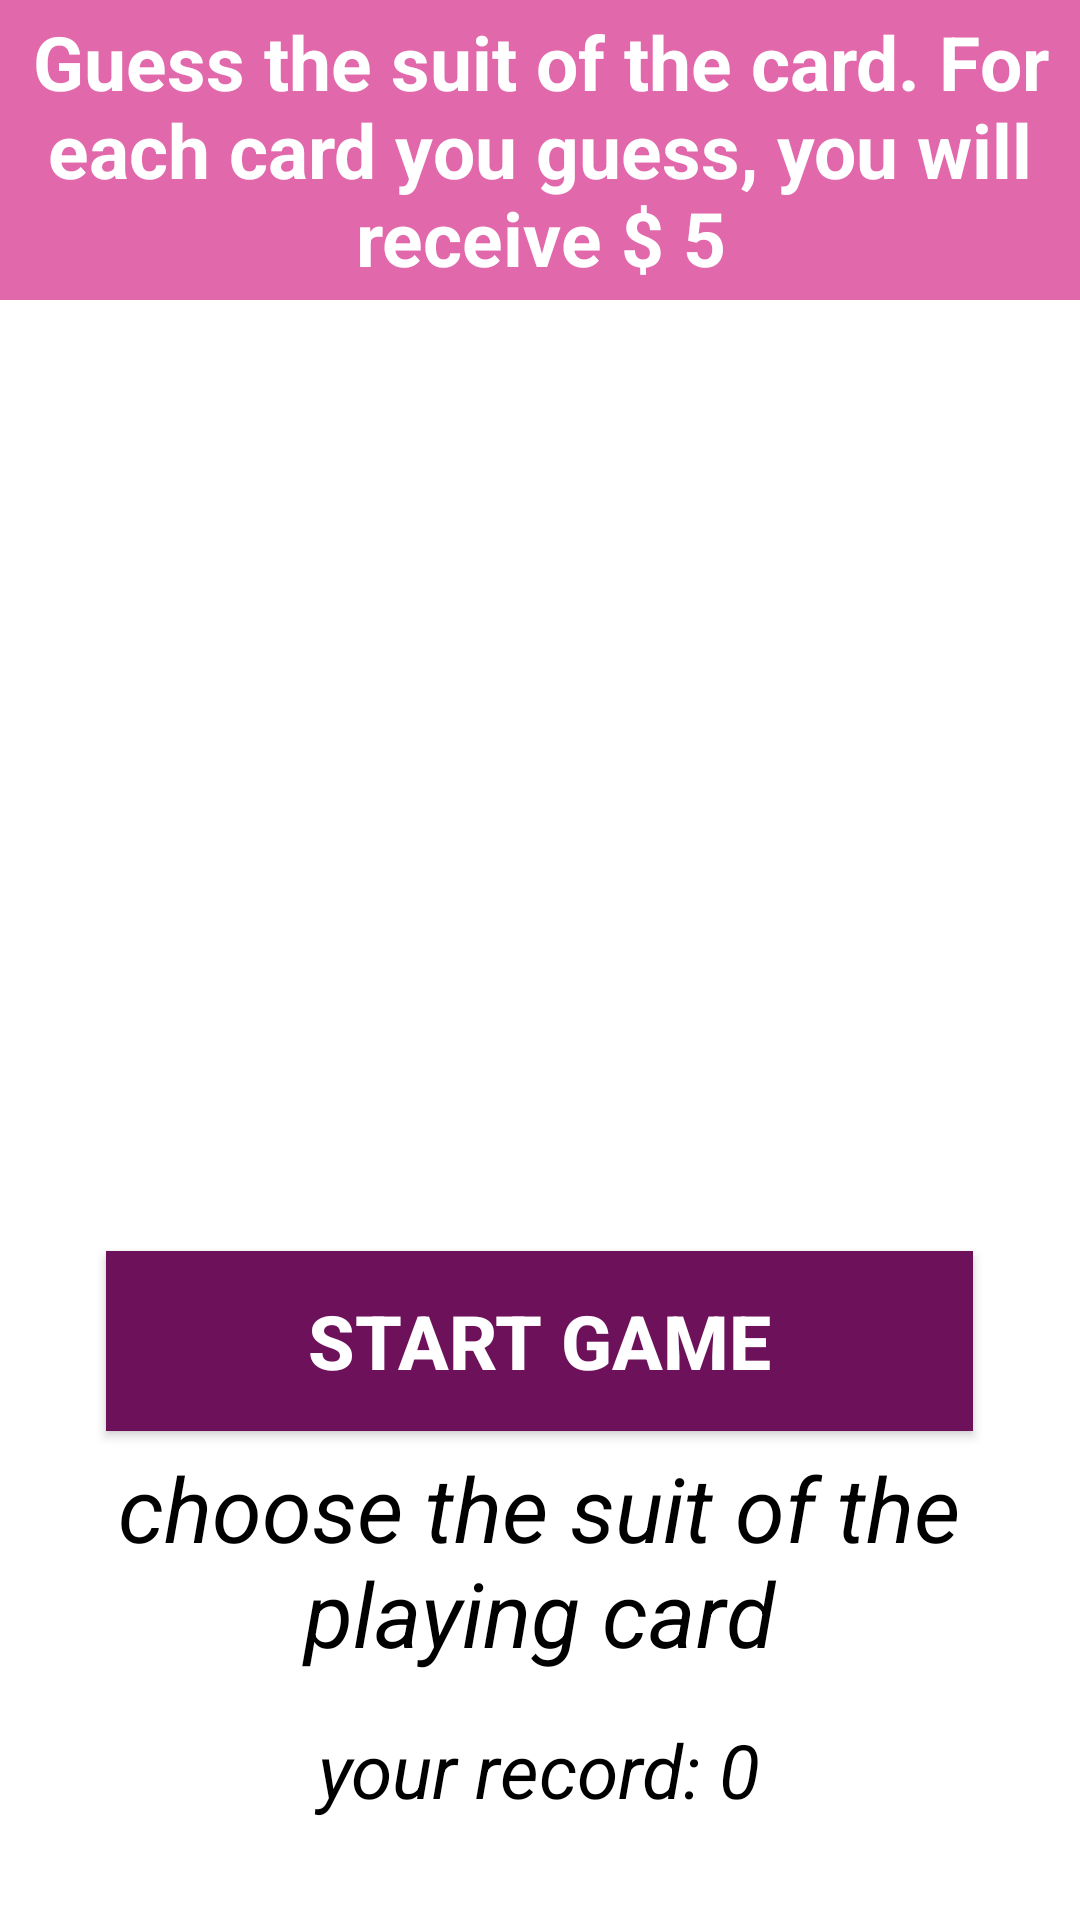

Here is an Android app screen rendered from its layout file. Give the layout XML and the strings, colors and styles it references.
<!-- AndroidManifest.xml: application theme Theme.MyCasino -->
<!-- res/layout/fragment_guess_the_kard.xml -->
<?xml version="1.0" encoding="utf-8"?>
<LinearLayout xmlns:android="http://schemas.android.com/apk/res/android"
    xmlns:tools="http://schemas.android.com/tools"
    android:layout_width="match_parent"
    android:layout_height="match_parent"
    android:orientation="vertical"
    tools:context=".view.GuessTheKardFragment">

    <TextView
        android:layout_width="match_parent"
        android:textSize="25sp"
        android:textStyle="bold"
        android:textColor="@color/white"
        android:text="@string/title_guess_card"
        android:gravity="center"
        android:background="#e268ac"
        android:layout_height="100dp"/>

    <ImageView
        android:id="@+id/id_guess_image_card"
        android:layout_width="291dp"
        android:layout_height="307dp"
        android:layout_gravity="center"
        android:layout_marginTop="10dp" />

    <androidx.appcompat.widget.AppCompatButton
        android:layout_width="289dp"
        android:id="@+id/id_guess_button_start"
        android:layout_height="60dp"
        android:layout_gravity="center"
        android:background="#6d115a"
        android:text="start game"
        android:textColor="@color/white"
        android:textSize="25sp"
        android:textStyle="bold"
        android:visibility="visible" />

    <TextView
        android:id="@+id/id_guess_title_message"
        android:layout_width="289dp"
        android:layout_height="86dp"
        android:textStyle="italic"
        android:layout_gravity="center"
        android:gravity="center"
        android:text="choose the suit of the playing card"
        android:textColor="@color/black"
        android:textSize="30sp" />

    <TextView
        android:id="@+id/id_guess_title_record"
        android:layout_width="289dp"
        android:layout_height="54dp"
        android:layout_gravity="center"
        android:gravity="center"
        android:text="your record: 0"
        android:textColor="@color/black"
        android:textSize="25sp"
        android:textStyle="italic" />

    <TextView
        android:id="@+id/id_guess_correct_answers"
        android:layout_width="381dp"
        android:layout_height="70dp"
        android:layout_gravity="center"
        android:gravity="center"
        android:text="correct: 0 , my cash:0$"
        android:textColor="@color/black"
        android:textSize="25sp"
        android:visibility="gone" />
    <LinearLayout
        android:layout_width="350dp"
        android:layout_gravity="center"
        android:orientation="horizontal"
        android:layout_height="80dp">

        <ImageView
            android:layout_width="80dp"
            android:id="@+id/id_guess_image_kresti"
            android:layout_height="match_parent"/>
        <ImageView
            android:layout_width="80dp"
            android:id="@+id/id_guess_image_chervi"
            android:layout_marginLeft="10dp"
            android:layout_height="match_parent"/>
        <ImageView
            android:layout_width="80dp"
            android:id="@+id/id_guess_image_piki"
            android:layout_marginLeft="10dp"
            android:layout_height="match_parent"/>
        <ImageView
            android:layout_width="80dp"
            android:id="@+id/id_guess_image_bubni"
            android:layout_marginLeft="10dp"
            android:layout_height="match_parent"/>

    </LinearLayout>









</LinearLayout>
<!-- resources referenced by this layout -->
<resources>
  <string name="title_guess_card">Guess the suit of the card. For each card you guess, you will receive $ 5</string>
  <style name="Theme.MyCasino" parent="Theme.MaterialComponents.DayNight.NoActionBar">
          
          <item name="colorPrimary">@color/purple_500</item>
          <item name="colorPrimaryVariant">@color/purple_700</item>
          <item name="colorOnPrimary">@color/white</item>
          
          <item name="colorSecondary">@color/teal_200</item>
          <item name="colorSecondaryVariant">@color/teal_700</item>
          <item name="colorOnSecondary">@color/black</item>
          
          <item name="android:statusBarColor">?attr/colorPrimaryVariant</item>
          
      </style>
  <!-- not gathered from this repository: default colours our renderer supplied (Android Studio template values) -->
  <color name="purple_500">#FF6200EE</color>
  <color name="purple_700">#FF3700B3</color>
  <color name="teal_200">#FF03DAC5</color>
  <color name="teal_700">#FF018786</color>
  <color name="black">#FF000000</color>
  <color name="white">#FFFFFFFF</color>
</resources>
